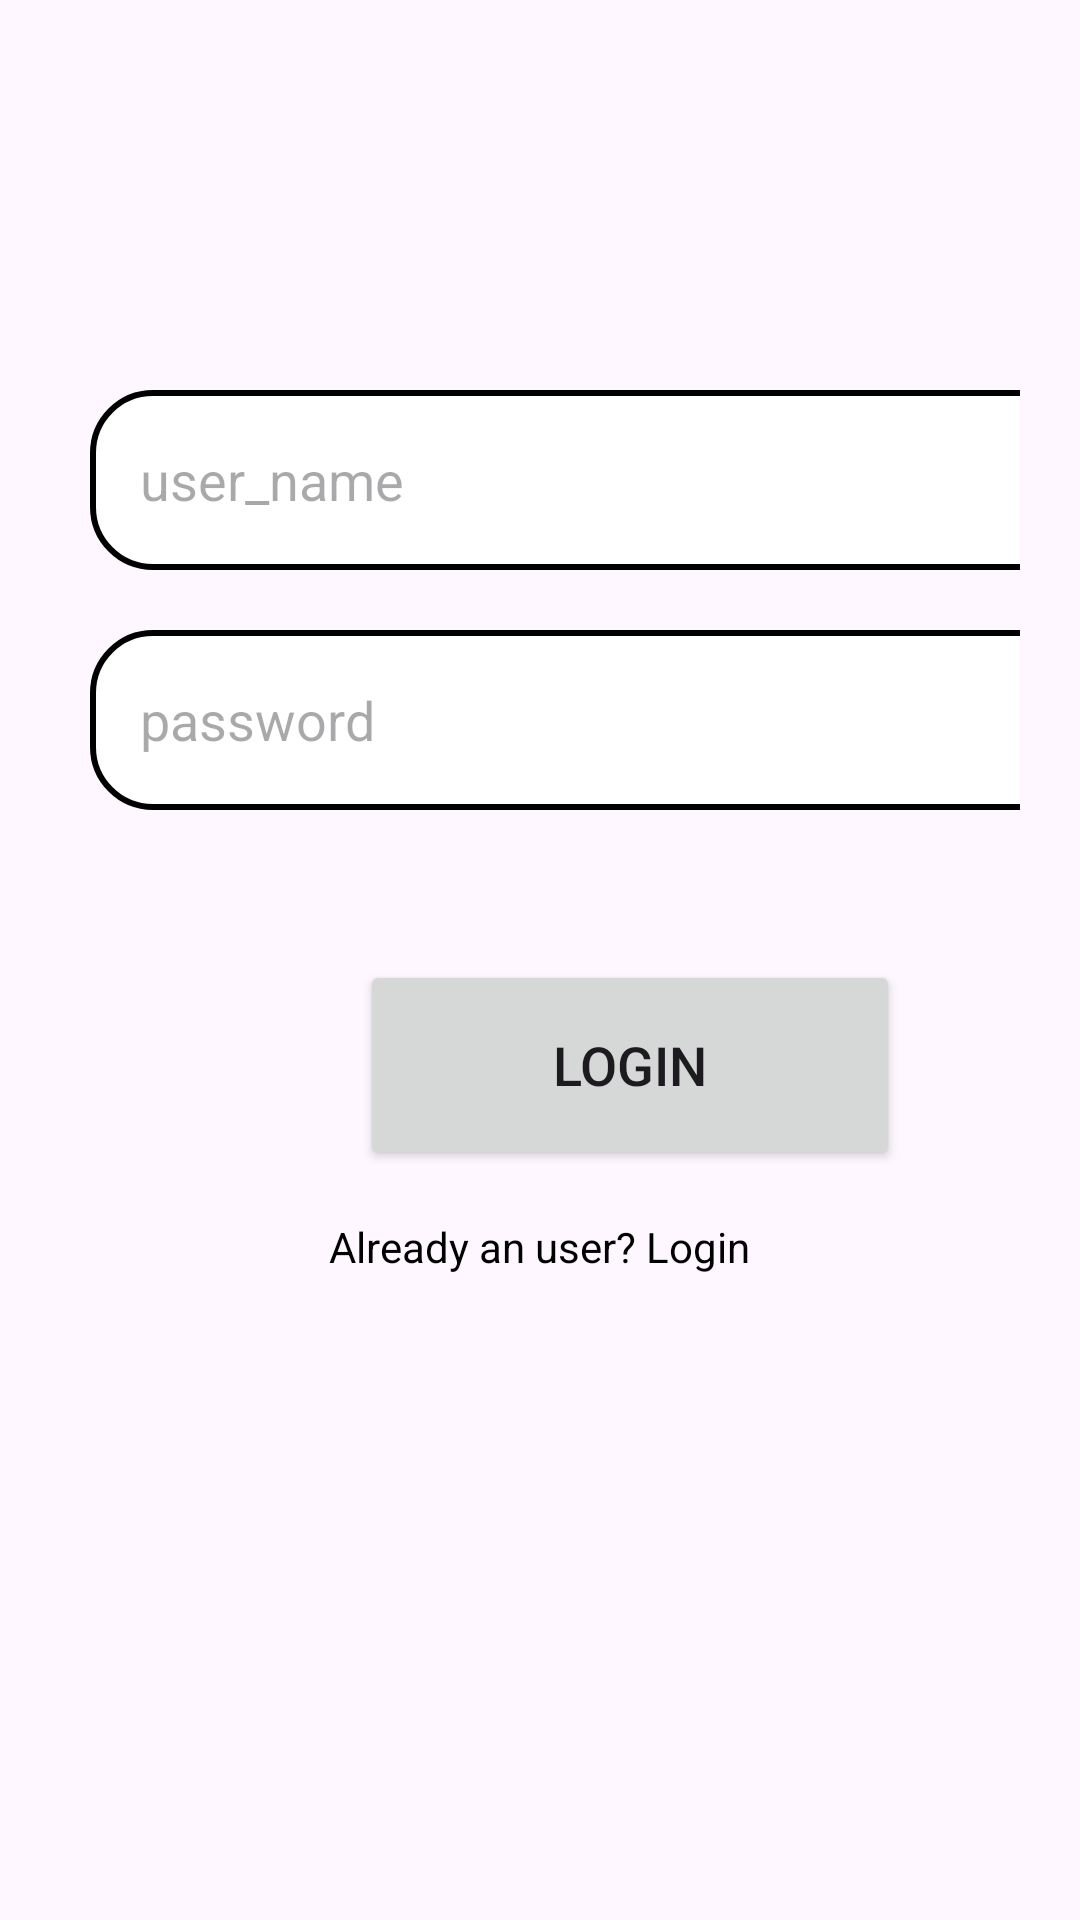

Android layout source for this screen:
<!-- AndroidManifest.xml: application theme Theme.BejaiaGo -->
<!-- res/layout/activity_login.xml -->
<?xml version="1.0" encoding="utf-8"?>
<LinearLayout
    xmlns:android="http://schemas.android.com/apk/res/android"
    xmlns:app="http://schemas.android.com/apk/res-auto"
    xmlns:tools="http://schemas.android.com/tools"
    android:layout_width="match_parent"
    android:layout_height="match_parent"
    android:orientation="vertical"
    tools:context=".Login">

    <ScrollView
        android:layout_width="match_parent"
        android:layout_height="wrap_content">
    <LinearLayout
        android:layout_width="match_parent"
        android:layout_height="wrap_content"
        android:orientation="vertical">

        <LinearLayout
            android:layout_width="match_parent"
            android:layout_height="wrap_content"
            android:layout_marginTop="100dp"
            android:orientation="vertical"
            android:padding="20dp">


            <EditText
                android:id="@+id/login_Id"
                android:layout_width="350dp"
                android:layout_height="60dp"
                android:layout_margin="10dp"
                android:background="@drawable/border"
                android:drawableLeft="@drawable/id_pic"
                android:drawablePadding="8dp"
                android:hint="  user_name"
                android:padding="8dp" />

            <EditText
                android:id="@+id/login_password"
                android:layout_width="350dp"
                android:layout_height="60dp"
                android:layout_margin="10dp"

                android:drawablePadding="8dp"
                android:hint="  password"
                android:padding="8dp"
                android:drawableLeft="@drawable/lock_pic"
                android:background="@drawable/border"/>



            <Button
                android:id="@+id/loginbutton"
                android:layout_width="180dp"
                android:layout_height="70dp"
                android:layout_marginTop="40dp"
                android:layout_marginLeft="100dp"
                android:text="Login"
                android:textSize="18sp"
                app:cornerRadius="30dp"
                ></Button>

            <TextView
                android:id="@+id/signupRedirectText"
                android:layout_width="wrap_content"
                android:layout_height="wrap_content"
                android:layout_gravity="center"
                android:layout_marginTop="8dp"
                android:padding="8dp"
                android:text="Already an user? Login"
                android:textColor="@color/black" />
        </LinearLayout>
    </LinearLayout>
    </ScrollView>

</LinearLayout>
<!-- resources referenced by this layout -->
<resources>
  <!-- drawable border (drawable) -->
  <?xml version="1.0" encoding="utf-8"?>
  <shape
      xmlns:android="http://schemas.android.com/apk/res/android"
      android:shape="rectangle">
      <corners
          android:radius="20dp">
  
      </corners>
      <stroke
          android:color="@color/black"
          android:width="2dp"
          />
      <solid
          android:color="@color/white"/>
  
  
  </shape>
  <style name="Theme.BejaiaGo" parent="Base.Theme.BejaiaGo" />
  <style name="Base.Theme.BejaiaGo" parent="Theme.Material3.DayNight.NoActionBar">
          
          
      </style>
  <!-- not gathered from this repository: default colours our renderer supplied (Android Studio template values) -->
  <color name="black">#FF000000</color>
  <color name="white">#FFFFFFFF</color>
</resources>
